The GitHub repository Bambi-lab/EdgeMAF-Net contains a labelled image folder "dataset" with 5 categories: esophageal cancer, gastric cancer, gastric mucosal cancer, high-grade esophageal intraepithelial neoplasia, high-grade gastric intraepithelial neoplasia. Examples follow, each with its label.

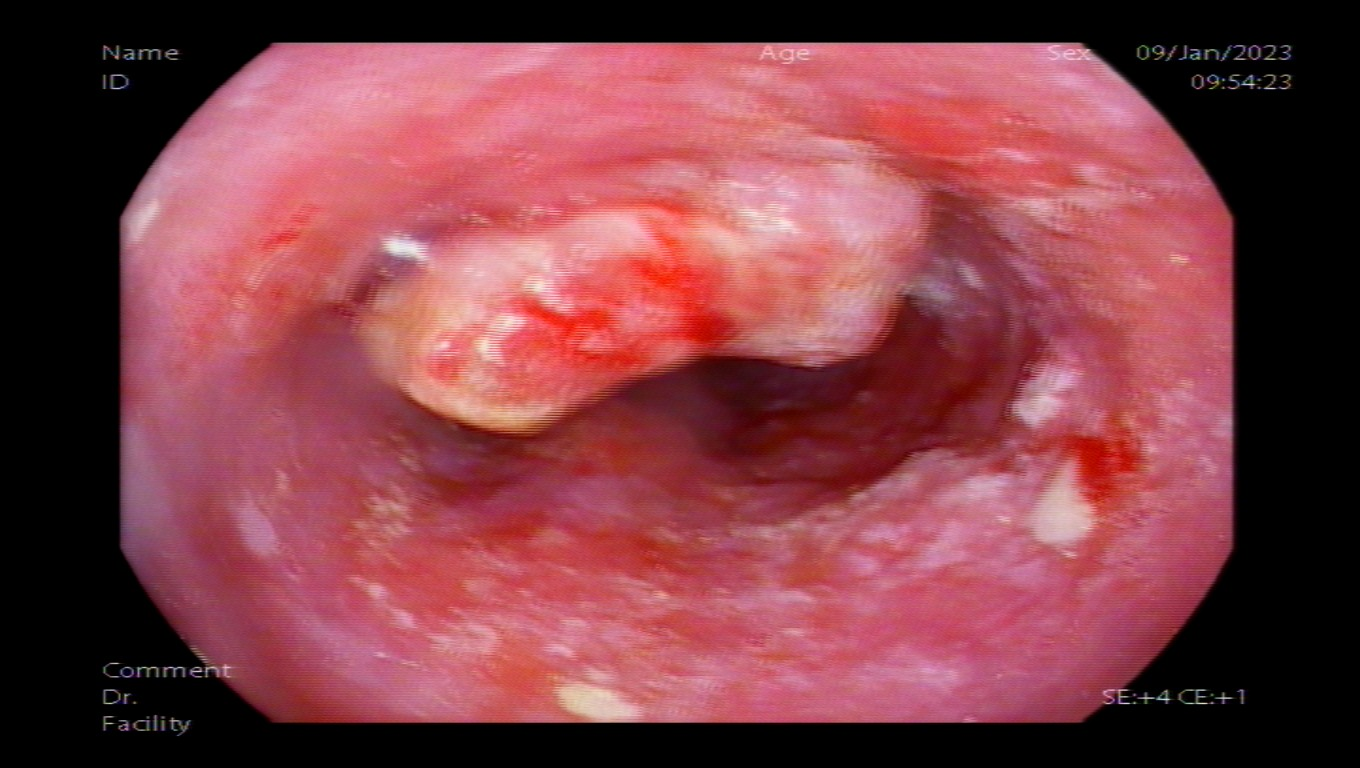
Label: esophageal cancer

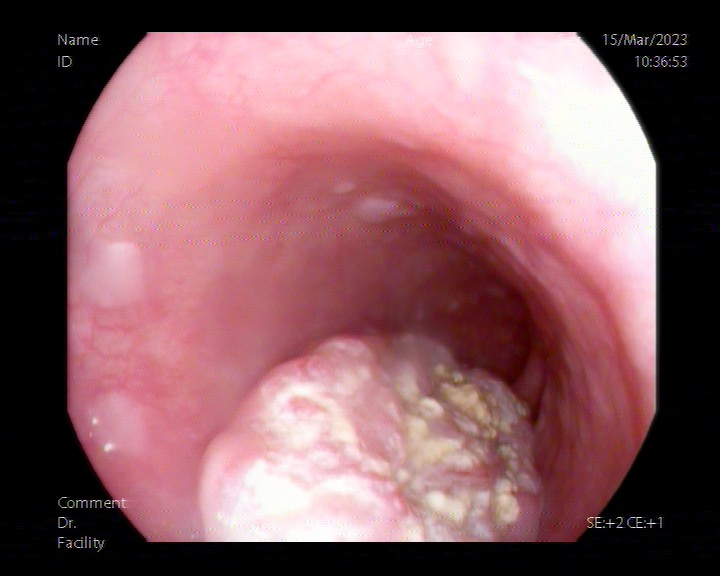
Label: esophageal cancer

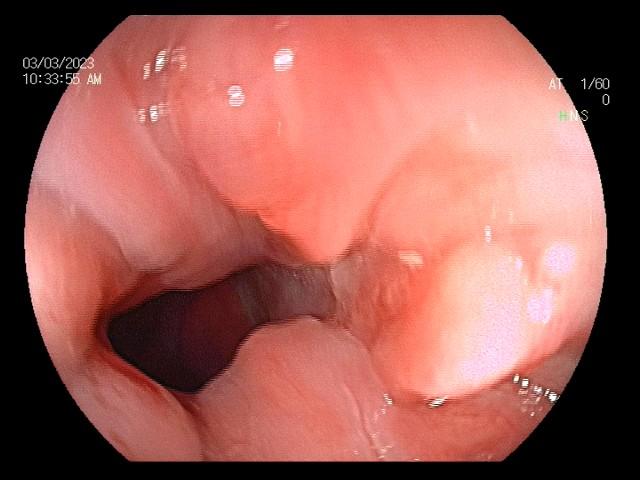
Label: esophageal cancer

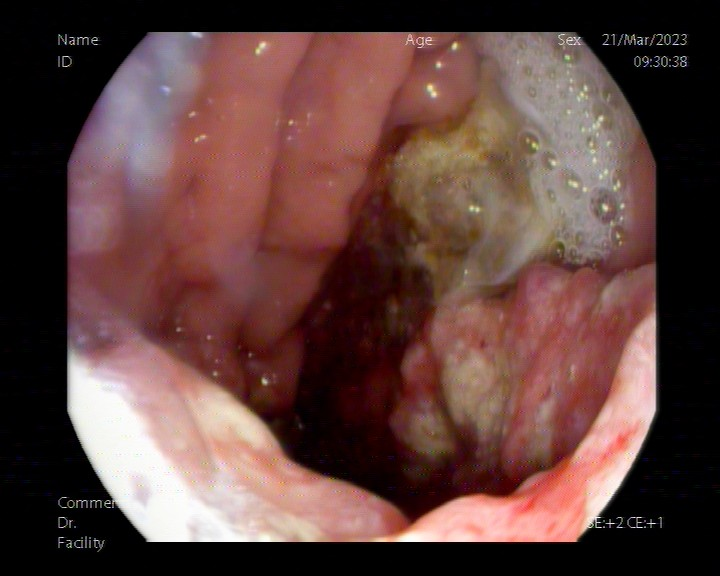
Label: gastric cancer

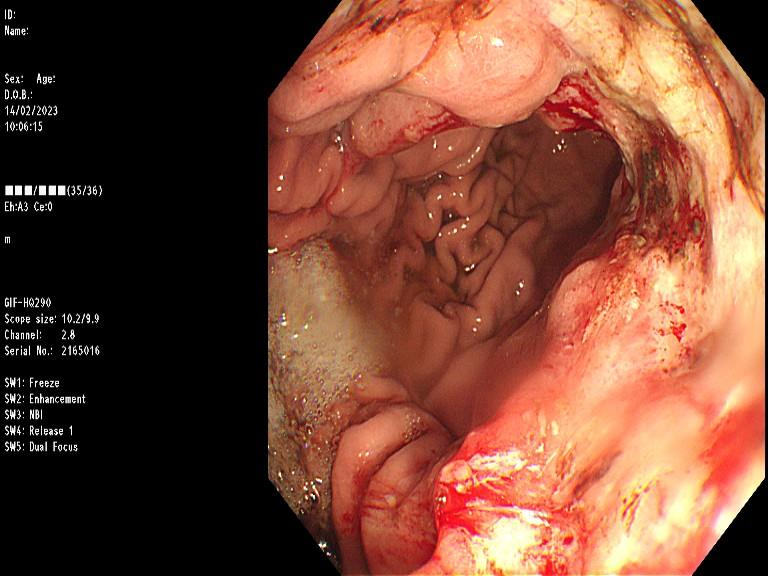
Label: gastric cancer

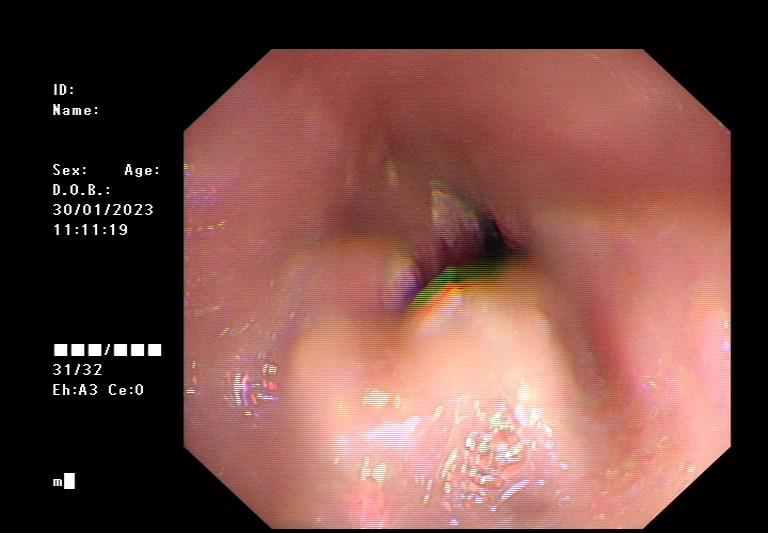
Label: esophageal cancer
